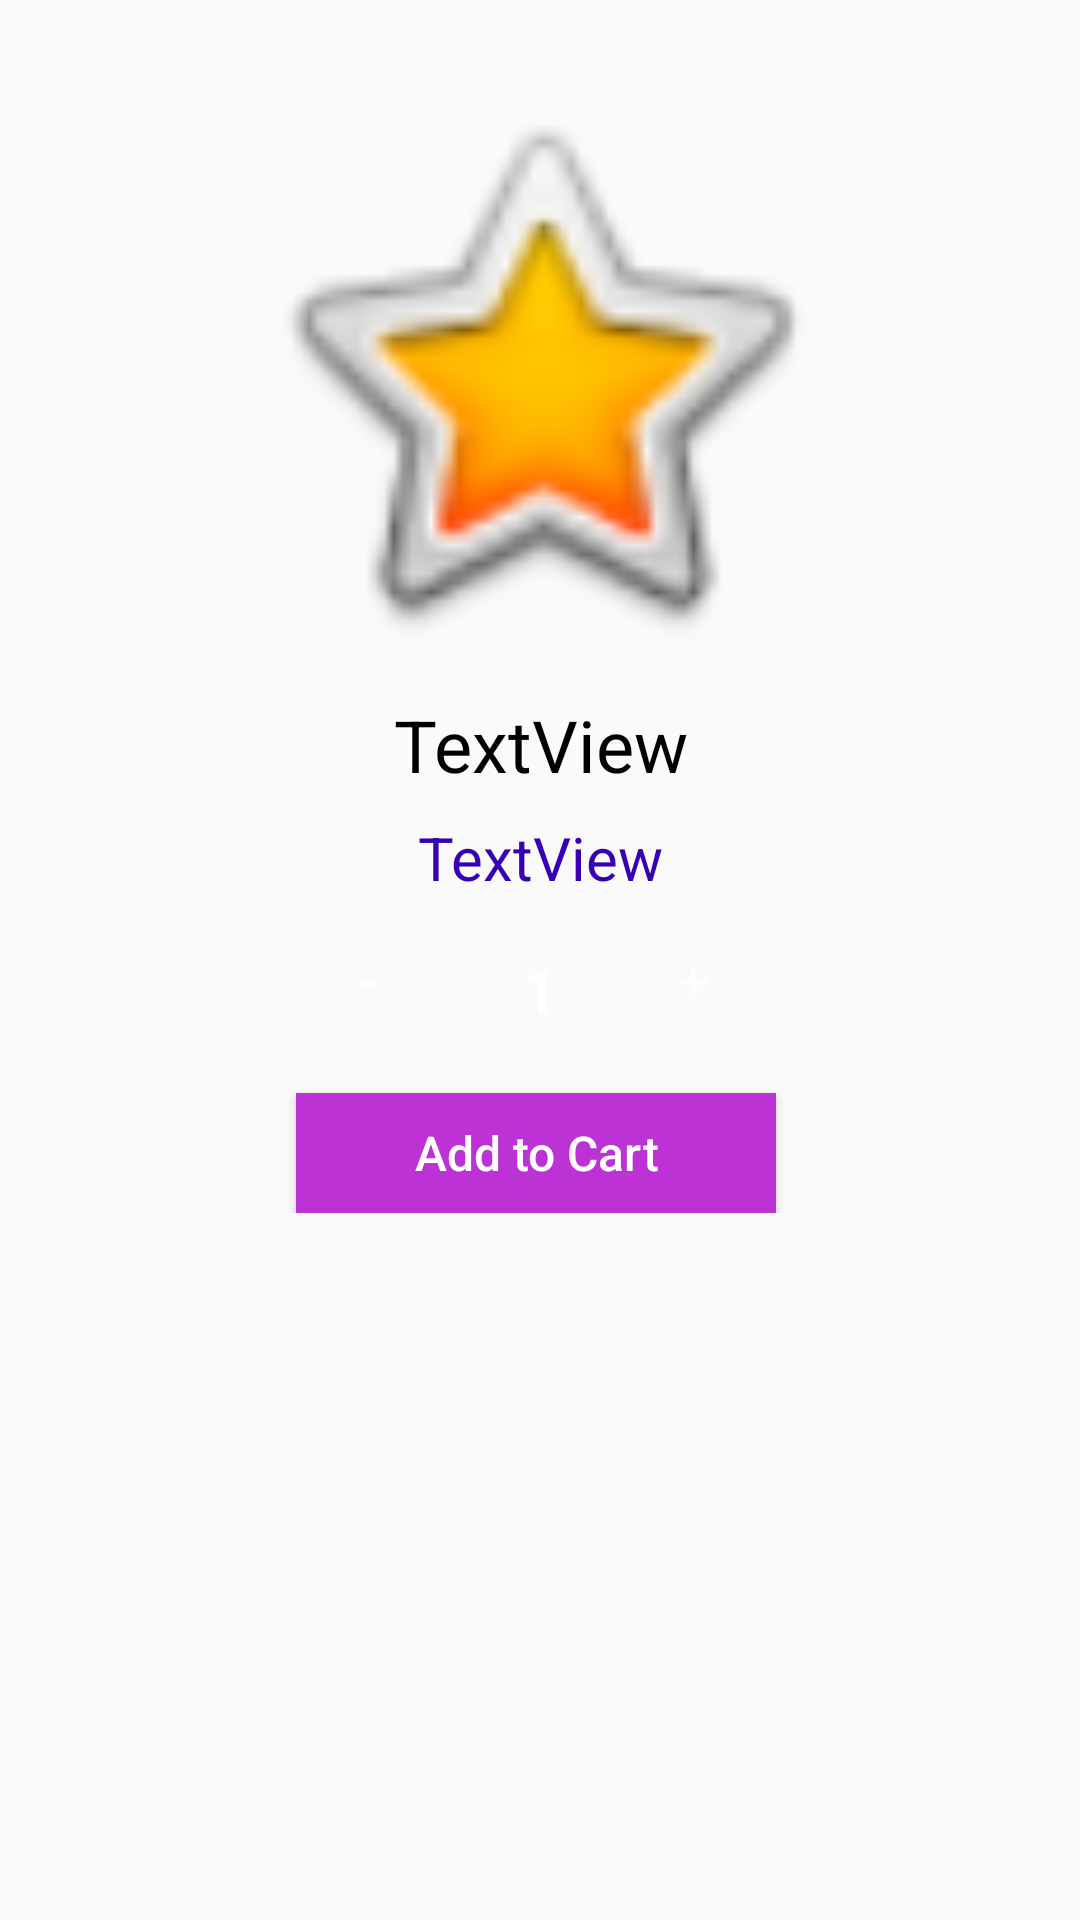

The Android layout XML behind this screen, and the referenced resources:
<!-- AndroidManifest.xml: application theme AppTheme -->
<!-- res/layout/fragment_details.xml -->
<?xml version="1.0" encoding="utf-8"?>
<FrameLayout xmlns:android="http://schemas.android.com/apk/res/android"
    xmlns:app="http://schemas.android.com/apk/res-auto"
    xmlns:tools="http://schemas.android.com/tools"
    android:layout_width="match_parent"
    android:layout_height="match_parent"
    tools:context=".DetailsFragment">

    <ScrollView
        android:layout_width="match_parent"
        android:layout_height="match_parent">

        <androidx.constraintlayout.widget.ConstraintLayout
            android:layout_width="match_parent"
            android:layout_height="wrap_content">

            <LinearLayout
                android:id="@+id/linearLayout2"
                android:layout_width="match_parent"
                android:layout_height="match_parent"
                android:layout_marginStart="32dp"
                android:layout_marginTop="7dp"
                android:layout_marginEnd="32dp"
                android:gravity="center_horizontal"
                android:orientation="horizontal"
                app:layout_constraintEnd_toEndOf="parent"
                app:layout_constraintStart_toStartOf="parent"
                app:layout_constraintTop_toBottomOf="@+id/textView2">

                <Button
                    android:id="@+id/bqminus"
                    android:layout_width="40dp"
                    android:layout_height="40dp"
                    android:layout_marginEnd="6dp"
                    android:background="@drawable/rounded_bg"
                    android:text="-"
                    android:textColor="#FFFCFC"
                    android:textSize="20dp" />

                <TextView
                    android:id="@+id/etcqty"
                    android:layout_width="50dp"
                    android:layout_height="50dp"
                    android:layout_gravity="center_vertical"
                    android:layout_marginStart="6dp"
                    android:layout_marginEnd="6dp"
                    android:padding="10dp"
                    android:text="1"
                    android:textAlignment="center"
                    android:textSize="20dp"
                    android:textStyle="bold" />

                <Button
                    android:id="@+id/bqadd"
                    android:layout_width="40dp"
                    android:layout_height="40dp"
                    android:layout_marginEnd="6dp"
                    android:background="@drawable/rounded_bg"
                    android:text="+"
                    android:textColor="#FFFCFC"
                    android:textSize="20dp" />
            </LinearLayout>

            <TextView
                android:id="@+id/textView"
                android:layout_width="0dp"
                android:layout_height="wrap_content"
                android:layout_marginStart="32dp"
                android:layout_marginTop="8dp"
                android:layout_marginEnd="32dp"
                android:text="TextView"
                android:textAlignment="center"
                android:textColor="#000000"
                android:textSize="24sp"
                app:layout_constraintEnd_toEndOf="parent"
                app:layout_constraintStart_toStartOf="parent"
                app:layout_constraintTop_toBottomOf="@+id/imageView2" />

            <ImageView
                android:id="@+id/imageView2"
                android:layout_width="200dp"
                android:layout_height="200dp"
                android:layout_marginStart="32dp"
                android:layout_marginTop="24dp"
                android:layout_marginEnd="32dp"
                android:scaleType="fitCenter"
                android:src="@android:drawable/btn_star_big_on"
                app:layout_constraintEnd_toEndOf="parent"
                app:layout_constraintHorizontal_bias="0.496"
                app:layout_constraintStart_toStartOf="parent"
                app:layout_constraintTop_toTopOf="parent" />


            <TextView
                android:id="@+id/textView2"
                android:layout_width="0dp"
                android:layout_height="wrap_content"
                android:layout_marginStart="32dp"
                android:layout_marginTop="8dp"
                android:layout_marginEnd="32dp"
                android:text="TextView"
                android:textAlignment="center"
                android:textColor="@color/design_default_color_primary_dark"
                android:textSize="20sp"
                app:layout_constraintEnd_toEndOf="parent"
                app:layout_constraintStart_toStartOf="parent"
                app:layout_constraintTop_toBottomOf="@+id/textView" />

            <Button
                android:id="@+id/baddproduct"
                android:layout_width="160dp"
                android:layout_height="40dp"
                android:layout_marginStart="32dp"
                android:layout_marginTop="8dp"
                android:layout_marginEnd="32dp"
                android:background="@color/colorPrimary"
                android:text="Add to Cart"
                android:textAllCaps="false"
                android:textColor="@color/cardview_light_background"
                android:textSize="16dp"
                app:layout_constraintEnd_toEndOf="parent"
                app:layout_constraintHorizontal_bias="0.489"
                app:layout_constraintStart_toStartOf="parent"
                app:layout_constraintTop_toBottomOf="@+id/linearLayout2"/>

        </androidx.constraintlayout.widget.ConstraintLayout>
    </ScrollView>
</FrameLayout>
<!-- resources referenced by this layout -->
<resources>
  <color name="colorPrimary">#BD32D5</color>
  <style name="AppTheme" parent="Theme.AppCompat.Light.NoActionBar">
  
          <item name="colorPrimary">@color/colorPrimaryDark</item>
          <item name="colorPrimaryDark">#3D0747</item>
          <item name="colorAccent">@color/colorAccent</item>
          <item name="drawerArrowStyle">@style/ndstyle</item>
          <item name="android:textColor">@android:color/white</item>
      </style>
  <color name="colorPrimaryDark">#780F8A</color>
  <color name="colorAccent">#B50F47</color>
  <style name="ndstyle" parent="@style/Widget.AppCompat.DrawerArrowToggle">
          <item name="color">@android:color/white</item>
          <item name="spinBars">true</item>
      </style>
</resources>
